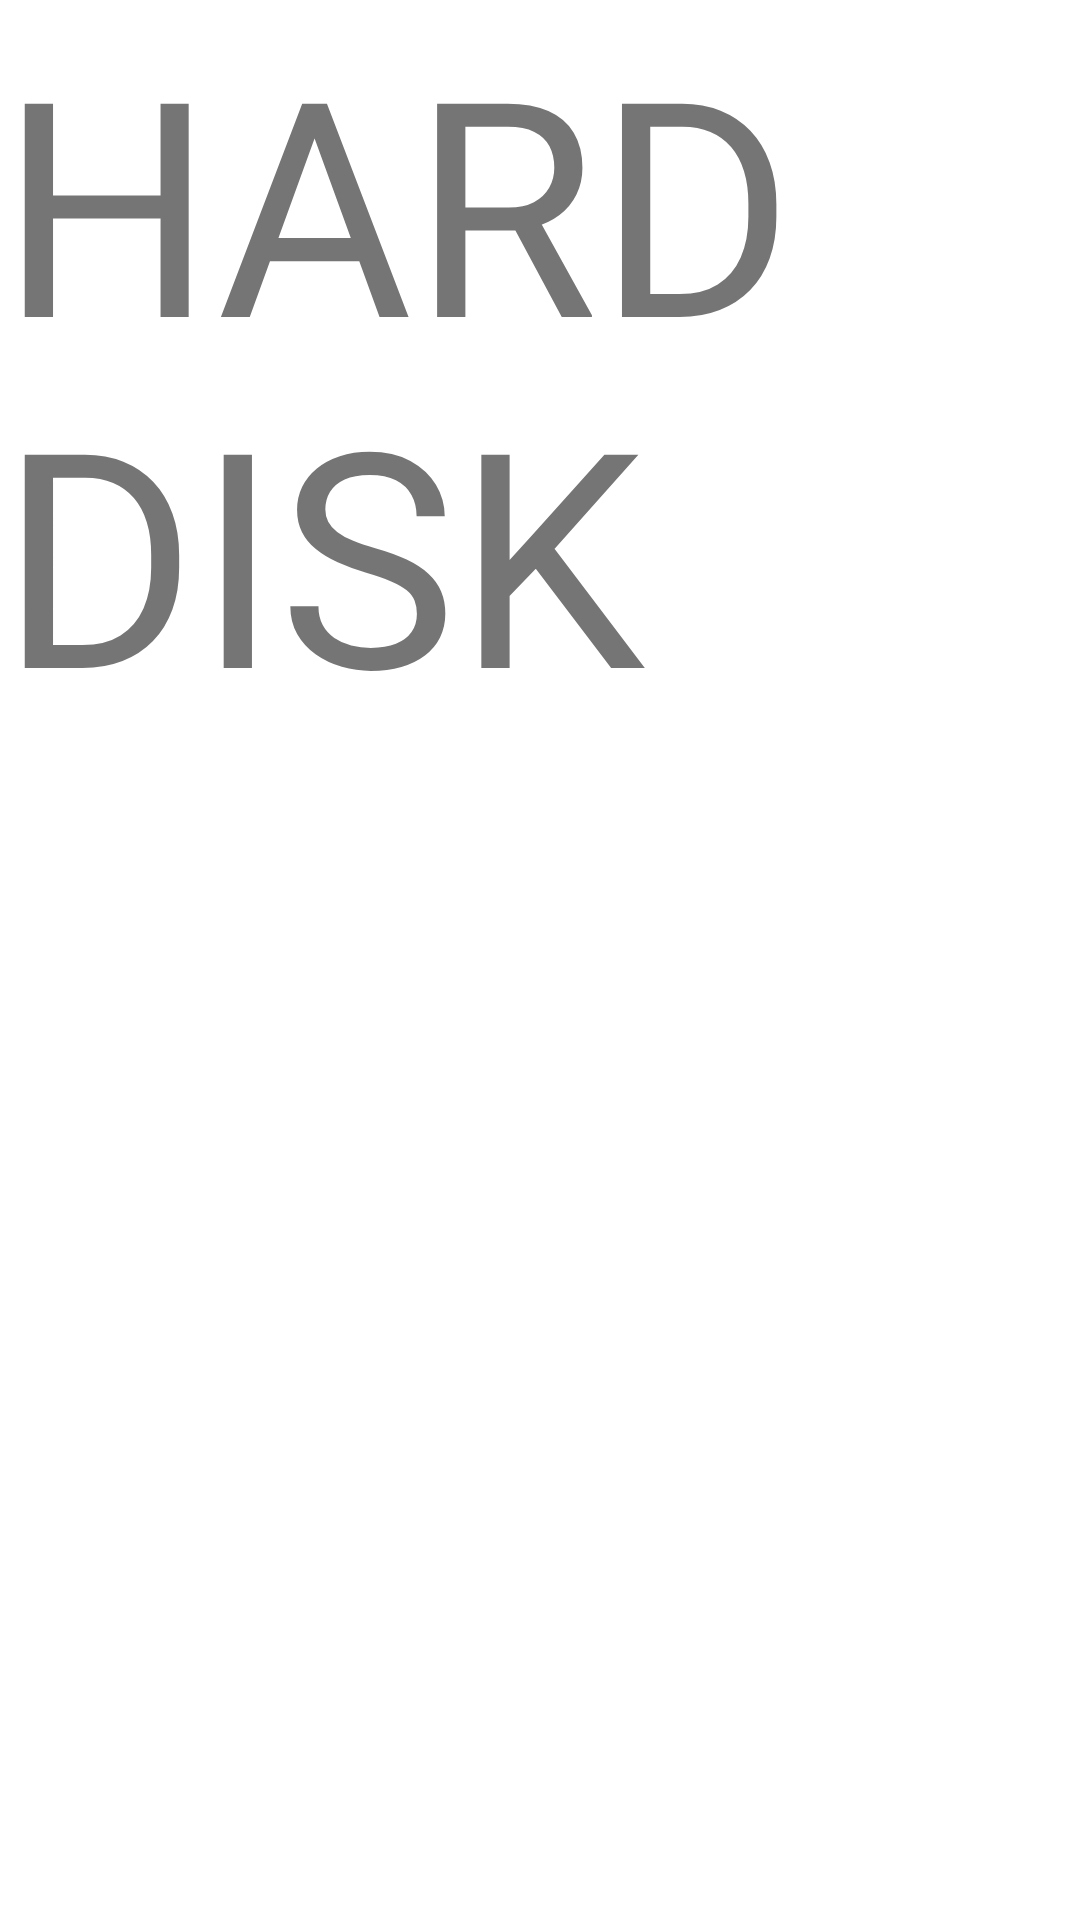

Write the Android layout XML for this screen, with the resource values it uses.
<!-- AndroidManifest.xml: application theme Theme.Itegy -->
<!-- res/layout/activity_harddisk.xml -->
<?xml version="1.0" encoding="utf-8"?>
<androidx.constraintlayout.widget.ConstraintLayout xmlns:android="http://schemas.android.com/apk/res/android"
    xmlns:app="http://schemas.android.com/apk/res-auto"
    xmlns:tools="http://schemas.android.com/tools"
    android:layout_width="match_parent"
    android:layout_height="match_parent"
    tools:context=".HarddiskActivity">

    <TextView
        android:layout_width="match_parent"
        android:layout_height="match_parent"
        android:text="HARD DISK"
        android:textSize="100dp"
        ></TextView>
</androidx.constraintlayout.widget.ConstraintLayout>
<!-- resources referenced by this layout -->
<resources>
  <style name="Theme.Itegy" parent="Theme.MaterialComponents.DayNight.DarkActionBar">
          
          <item name="colorPrimary">@color/purple_500</item>
          <item name="colorPrimaryVariant">@color/purple_700</item>
          <item name="colorOnPrimary">@color/white</item>
          
          <item name="colorSecondary">@color/teal_200</item>
          <item name="colorSecondaryVariant">@color/teal_700</item>
          <item name="colorOnSecondary">@color/black</item>
          
          <item name="android:statusBarColor" tools:targetApi="l">?attr/colorPrimaryVariant</item>
          
      </style>
  <!-- not gathered from this repository: default colours our renderer supplied (Android Studio template values) -->
  <color name="purple_500">#FF6200EE</color>
  <color name="purple_700">#FF3700B3</color>
  <color name="teal_200">#FF03DAC5</color>
  <color name="teal_700">#FF018786</color>
  <color name="black">#FF000000</color>
  <color name="white">#FFFFFFFF</color>
</resources>
